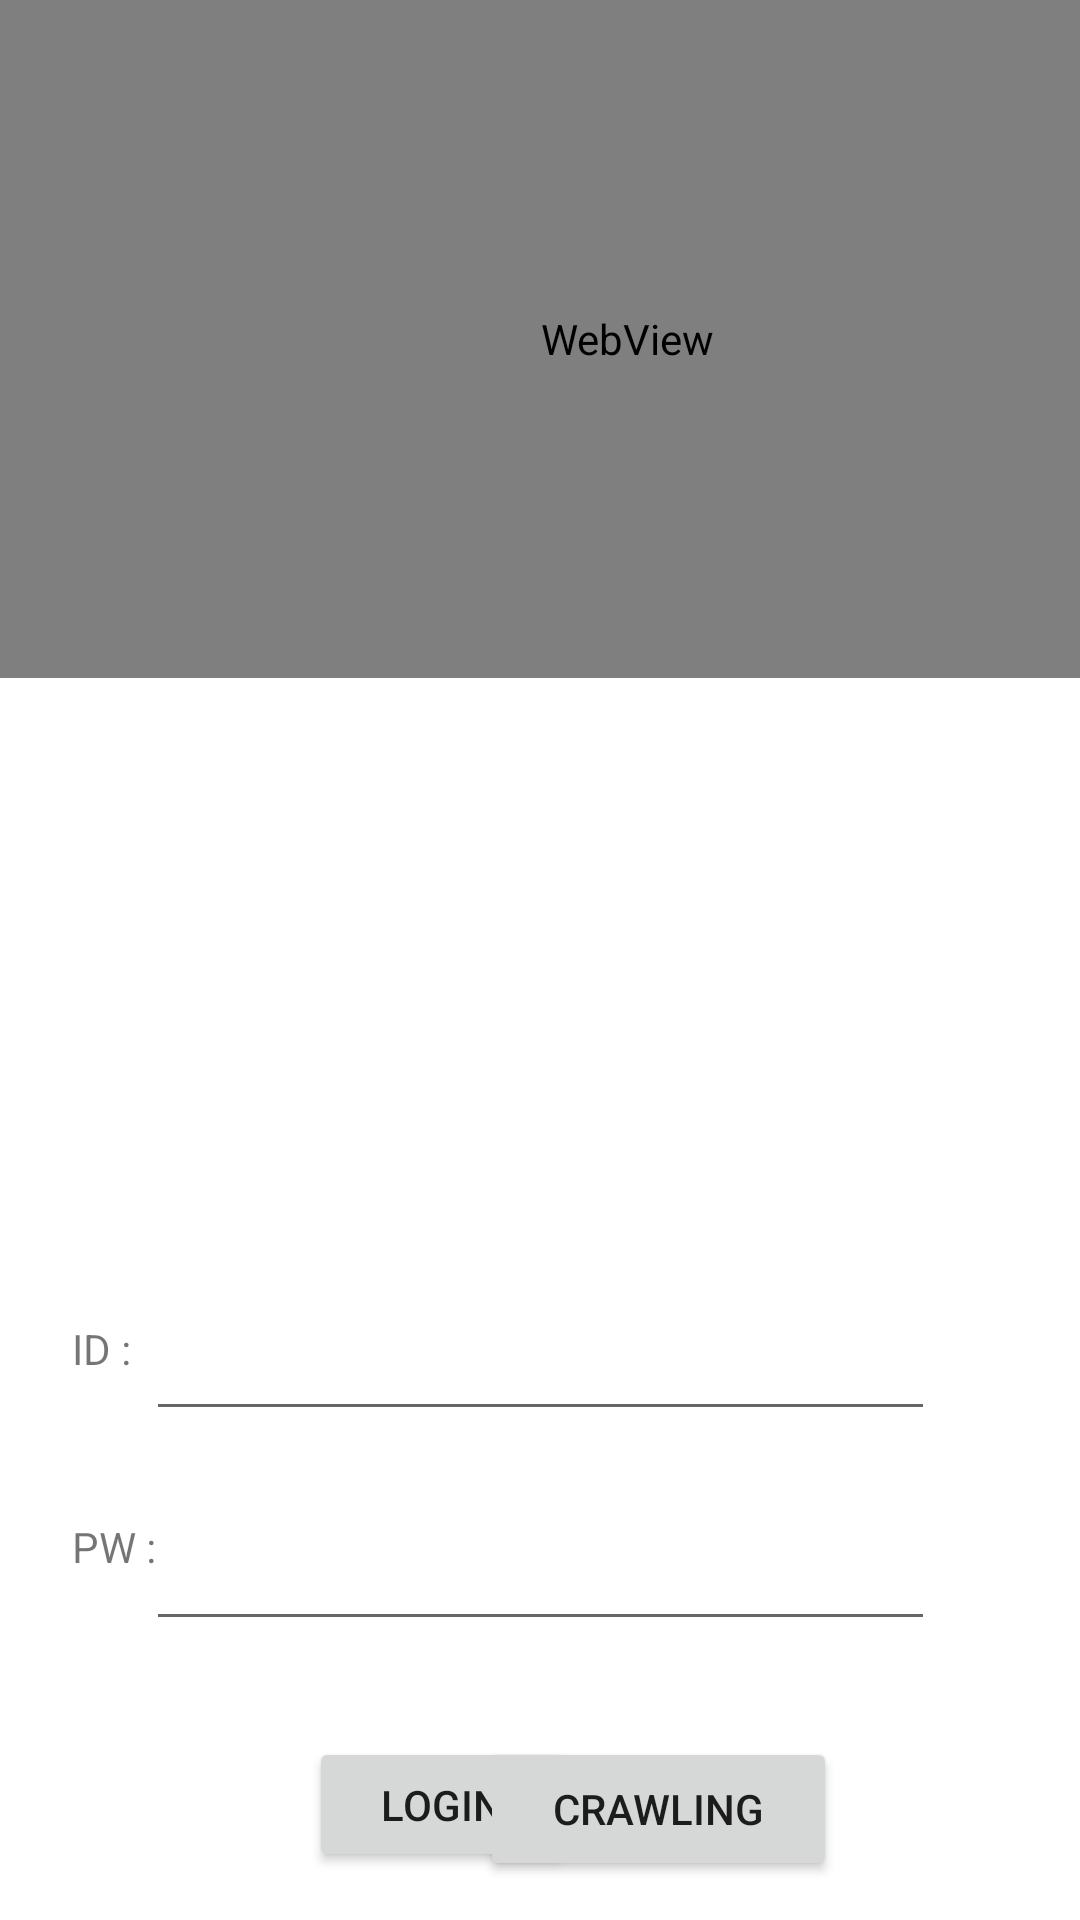

Reconstruct the res/layout file that produces this screen, plus the resources it refers to.
<!-- AndroidManifest.xml: application theme Theme.SSUclass -->
<!-- res/layout/activity_login.xml -->
<?xml version="1.0" encoding="utf-8"?>
<androidx.constraintlayout.widget.ConstraintLayout xmlns:android="http://schemas.android.com/apk/res/android"
    xmlns:app="http://schemas.android.com/apk/res-auto"
    xmlns:tools="http://schemas.android.com/tools"
    android:layout_width="match_parent"
    android:layout_height="match_parent"
    tools:context=".LoginActivity">


    <EditText
        android:id="@+id/idField"
        android:layout_width="263dp"
        android:layout_height="0dp"
        android:layout_marginStart="82dp"
        android:layout_marginEnd="82dp"
        android:layout_marginBottom="24dp"
        android:enabled="true"
        app:layout_constraintBottom_toTopOf="@+id/pwField"
        app:layout_constraintEnd_toEndOf="parent"
        app:layout_constraintStart_toStartOf="parent" />

    <EditText
        android:id="@+id/pwField"
        android:layout_width="263dp"
        android:layout_height="46dp"
        android:layout_marginStart="82dp"
        android:layout_marginEnd="82dp"
        android:layout_marginBottom="32dp"
        android:enabled="true"
        android:inputType="textPassword"
        app:layout_constraintBottom_toTopOf="@+id/loginButton"
        app:layout_constraintEnd_toEndOf="parent"
        app:layout_constraintStart_toStartOf="parent" />

    <Button
        android:id="@+id/loginButton"
        android:layout_width="wrap_content"
        android:layout_height="45dp"
        android:layout_marginStart="103dp"
        android:layout_marginEnd="34dp"
        android:layout_marginBottom="16dp"
        android:text="Login"
        app:layout_constraintBottom_toBottomOf="parent"
        app:layout_constraintEnd_toStartOf="@+id/button"
        app:layout_constraintStart_toStartOf="parent" />

    <WebView
        android:id="@+id/webView"
        android:layout_width="418dp"
        android:layout_height="226dp"
        app:layout_constraintTop_toTopOf="parent"
        tools:layout_editor_absoluteX="1dp" />

    <TextView
        android:id="@+id/idTextView"
        android:layout_width="28dp"
        android:layout_height="0dp"
        android:layout_marginStart="24dp"
        android:layout_marginBottom="47dp"
        android:text="ID :"
        app:layout_constraintBottom_toTopOf="@+id/pwTextView"
        app:layout_constraintStart_toStartOf="parent" />

    <TextView
        android:id="@+id/pwTextView"
        android:layout_width="wrap_content"
        android:layout_height="wrap_content"
        android:layout_marginStart="24dp"
        android:layout_marginBottom="115dp"
        android:text="PW :"
        app:layout_constraintBottom_toBottomOf="parent"
        app:layout_constraintStart_toStartOf="parent" />

    <Button
        android:id="@+id/crawlButton"
        android:layout_width="119dp"
        android:layout_height="0dp"
        android:layout_marginEnd="81dp"
        android:layout_marginBottom="13dp"
        android:text="crawling"
        app:layout_constraintBottom_toBottomOf="parent"
        app:layout_constraintEnd_toEndOf="parent" />
</androidx.constraintlayout.widget.ConstraintLayout>
<!-- resources referenced by this layout -->
<resources>
  <style name="Theme.SSUclass" parent="Theme.MaterialComponents.DayNight.DarkActionBar">
          
          <item name="colorPrimary">@color/purple_500</item>
          <item name="colorPrimaryVariant">@color/purple_700</item>
          <item name="colorOnPrimary">@color/white</item>
          
          <item name="colorSecondary">@color/teal_200</item>
          <item name="colorSecondaryVariant">@color/teal_700</item>
          <item name="colorOnSecondary">@color/black</item>
          
          <item name="android:statusBarColor">?attr/colorPrimaryVariant</item>
          
      </style>
  <!-- not gathered from this repository: default colours our renderer supplied (Android Studio template values) -->
  <color name="purple_500">#FF6200EE</color>
  <color name="purple_700">#FF3700B3</color>
  <color name="teal_200">#FF03DAC5</color>
  <color name="teal_700">#FF018786</color>
  <color name="black">#FF000000</color>
  <color name="white">#FFFFFFFF</color>
</resources>
